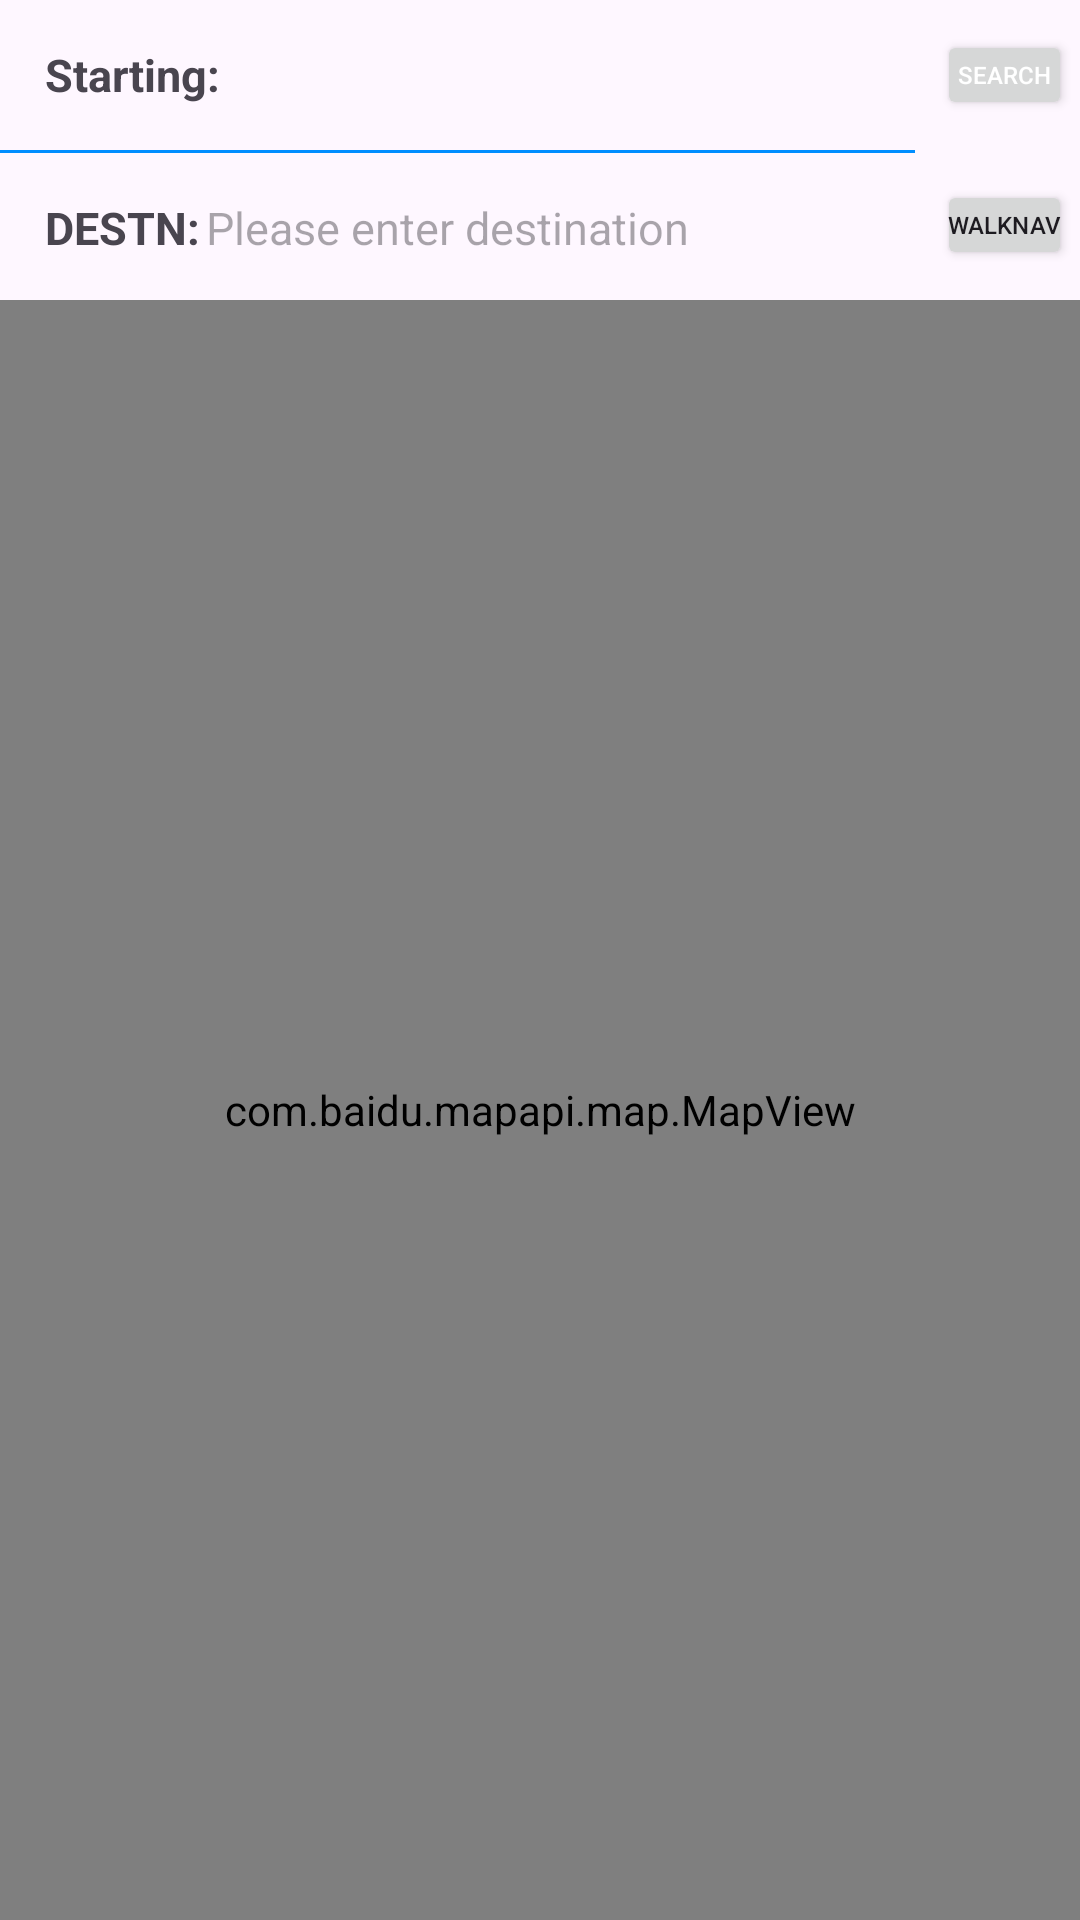

Write the Android layout XML for this screen, with the resource values it uses.
<!-- AndroidManifest.xml: application theme Theme.SensorApp -->
<!-- res/layout/fragment_map.xml -->
<?xml version="1.0" encoding="utf-8"?>
<LinearLayout xmlns:android="http://schemas.android.com/apk/res/android"
    xmlns:app="http://schemas.android.com/apk/res-auto"
    xmlns:tools="http://schemas.android.com/tools"
    android:layout_width="match_parent"
    android:layout_height="match_parent"
    android:orientation="vertical"
    tools:context="com.example.sensor.ui.map.MapFragment">

    <LinearLayout
        android:layout_width="match_parent"
        android:layout_height="100dp"
        android:orientation="horizontal">

        <LinearLayout
            android:layout_width="0dp"
            android:layout_weight="1"
            android:layout_height="match_parent"
            android:orientation="vertical">

            <LinearLayout
                android:layout_width="wrap_content"
                android:layout_height="50dp"
                android:orientation="horizontal">

                <TextView
                    android:layout_width="wrap_content"
                    android:layout_height="match_parent"
                    android:layout_gravity="center_vertical"
                    android:layout_marginLeft="15dp"
                    android:layout_marginRight="2dp"
                    android:gravity="center_vertical"
                    android:text="Starting:"
                    android:textSize="15sp"
                    android:textStyle="bold" />

                <TextView
                    android:id="@+id/startCountry"
                    android:layout_width="wrap_content"
                    android:layout_height="match_parent"
                    android:layout_gravity="center_vertical"
                    android:layout_marginRight="2dp"
                    android:visibility="gone"
                    android:gravity="center_vertical"
                    android:textSize="15sp" />

                <TextView
                    android:id="@+id/startCity"
                    android:layout_width="wrap_content"
                    android:layout_height="match_parent"
                    android:layout_gravity="center_vertical"
                    android:layout_marginRight="2dp"
                    android:visibility="gone"
                    android:gravity="center_vertical"
                    android:textSize="15sp" />

                <EditText
                    android:id="@+id/startNode"
                    android:layout_width="match_parent"
                    android:layout_height="match_parent"
                    android:background="@null"
                    android:gravity="center_vertical"
                    android:textSize="15sp" />

            </LinearLayout>

            <View
                android:layout_width="match_parent"
                android:layout_height="1dp"
                android:background="@color/hyper_link" />

            <LinearLayout
                android:layout_width="wrap_content"
                android:layout_height="50dp"
                android:orientation="horizontal">

                <TextView
                    android:layout_width="wrap_content"
                    android:layout_height="match_parent"
                    android:layout_gravity="center_vertical"
                    android:layout_marginLeft="15dp"
                    android:layout_marginRight="2dp"
                    android:gravity="center_vertical"
                    android:text="DESTN:"
                    android:textSize="15sp"
                    android:textStyle="bold" />

                <TextView
                    android:id="@+id/endCountry"
                    android:layout_width="wrap_content"
                    android:layout_height="match_parent"
                    android:layout_gravity="center_vertical"
                    android:layout_marginRight="2dp"
                    android:visibility="gone"
                    android:gravity="center_vertical"
                    android:textSize="15sp" />

                <TextView
                    android:id="@+id/endCity"
                    android:layout_width="wrap_content"
                    android:layout_height="match_parent"
                    android:layout_gravity="center_vertical"
                    android:layout_marginRight="2dp"
                    android:visibility="gone"
                    android:gravity="center_vertical"
                    android:textSize="15sp" />

                <EditText
                    android:id="@+id/endNode"
                    android:layout_width="match_parent"
                    android:layout_height="match_parent"
                    android:background="@null"
                    android:gravity="center_vertical"
                    android:hint="Please enter destination"
                    android:textSize="15sp" />

            </LinearLayout>

        </LinearLayout>

        <LinearLayout
            android:id="@+id/llBtn"
            android:layout_width="50dp"
            android:layout_height="match_parent"
            android:layout_marginLeft="5dp"
            android:orientation="vertical">

            <FrameLayout
                android:layout_width="match_parent"
                android:layout_height="50dp">

                <Button
                    android:id="@+id/btnSearch"
                    android:layout_width="45dp"
                    android:layout_height="30dp"
                    android:layout_gravity="center"
                    android:text="Search"
                    android:textSize="8sp"
                    android:padding="0dp"
                    android:textColor="@android:color/white"/>
            </FrameLayout>

            <FrameLayout
                android:layout_width="match_parent"
                android:layout_height="50dp">

                <Button
                    android:id="@+id/btnNavigation"
                    android:layout_width="45dp"
                    android:layout_height="30dp"
                    android:padding="0dp"
                    android:text="WalkNav"
                    android:textSize="8sp"
                    android:layout_gravity="center" />
            </FrameLayout>


        </LinearLayout>

    </LinearLayout>

    <FrameLayout
        android:layout_width="match_parent"
        android:layout_height="match_parent">

        <com.baidu.mapapi.map.MapView
            android:id="@+id/baiduMap"
            android:layout_width="match_parent"
            android:layout_height="match_parent"
            android:clickable="true"/>

        <LinearLayout
            android:id="@+id/searchLayout"
            android:layout_width="match_parent"
            android:layout_height="match_parent"
            android:orientation="vertical"
            android:background="@color/white"
            android:visibility="gone"
            android:layout_margin="60dp"
            android:layout_gravity="center_horizontal">

            <TextView
                android:layout_width="wrap_content"
                android:layout_height="wrap_content"
                android:layout_gravity="center_horizontal"
                android:layout_marginTop="15dp"
                android:gravity="center_horizontal"
                android:text="Search results"
                android:textSize="18sp"
                android:textStyle="bold" />

            <androidx.recyclerview.widget.RecyclerView
                android:id="@+id/searchList"
                android:layout_width="match_parent"
                android:layout_height="match_parent"
                android:layout_margin="15dp"
                android:layout_gravity="center_horizontal"/>

        </LinearLayout>

    </FrameLayout>
</LinearLayout>
<!-- resources referenced by this layout -->
<resources>
  <color name="hyper_link">#008EFF</color>
  <color name="white">#FFFFFFFF</color>
  <style name="Theme.SensorApp" parent="Theme.Material3.DayNight.NoActionBar">
          
          <item name="colorPrimary">@color/my_light_primary</item>
      </style>
  <color name="my_light_primary">#1460D3</color>
</resources>
